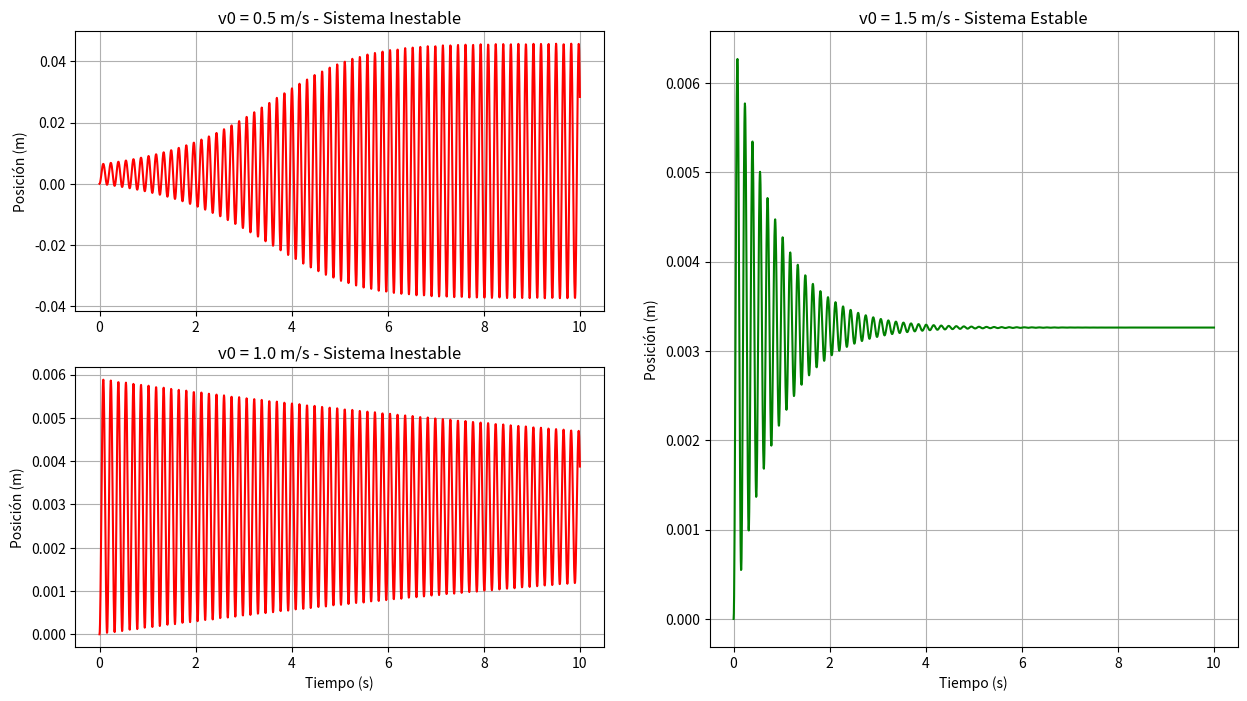

Write the Python code that produced this figure.
# -*- coding: utf-8 -*-
"""
Created on Thu Sep 15 12:19:57 2022

[redacted]
[redacted]
"""
import numpy as np
import matplotlib.pyplot as plt


def fode(t,x):
    b=0.3
    c=0.1
    m=1
    g=9.8
    u=0.6
    k=1600
    n=0.1
    N=m*g
    v=v0-x[1]
    F=u*N*(1-b*v+c*(v**3))
    F1=k*x[0]
    F2=n*x[1]
    dxdt=np.array([x[1],(F-F1-F2)*m])
    return dxdt


def rk4(xi,Yi,h,f):
    k1=h*f(xi,Yi)
    k2=h*f(xi+0.5*h,Yi+0.5*k1)
    k3=h*f(xi+0.5*h,Yi+0.5*k2)
    k4=h*f(xi+h,Yi+k3)
    Y=Yi+(1./6.)*k1+(1./3.)*k2+(1./3.)*k3+(1./6.)*k4
    x=xi+h
    return x,Y

#datos iniciales
ti=0
tf=10
vi=np.array([0.5,1,1.5])
# xi=np.array([0,0.5])

n=2000# numero de datos a analizar
h=(tf-ti)/(n-1) #paso


t=np.zeros(n)
x1=np.zeros(shape=(n,2))
x2=np.zeros(shape=(n,2))
x3=np.zeros(shape=(n,2))



for i in range(0,n-1,1):
    v0=vi[0]
    t[i+1],x1[i+1,:]=rk4(t[i],x1[i,:],h,fode)
    
    v0=vi[1]
    t[i+1],x2[i+1,:]=rk4(t[i],x2[i,:],h,fode)
    
    v0=vi[2]
    t[i+1],x3[i+1,:]=rk4(t[i],x3[i,:],h,fode)
   

plt.figure(1)
plt.figure(figsize=(15,8))

plt.subplot(2,2,1)
plt.title('v0 = 0.5 m/s - Sistema Inestable')
plt.plot(t,x1[:,0],color='r')
plt.ylabel('Posición (m)')
plt.grid()

plt.subplot(2,2,3)
plt.title('v0 = 1.0 m/s - Sistema Inestable')
plt.plot(t,x2[:,0],color='r')
plt.xlabel('Tiempo (s)')
plt.ylabel('Posición (m)')
plt.grid()

plt.subplot(1,2,2)
plt.title('v0 = 1.5 m/s - Sistema Estable')
plt.plot(t,x3[:,0],color='g')
plt.xlabel('Tiempo (s)')
plt.ylabel('Posición (m)')
plt.grid()